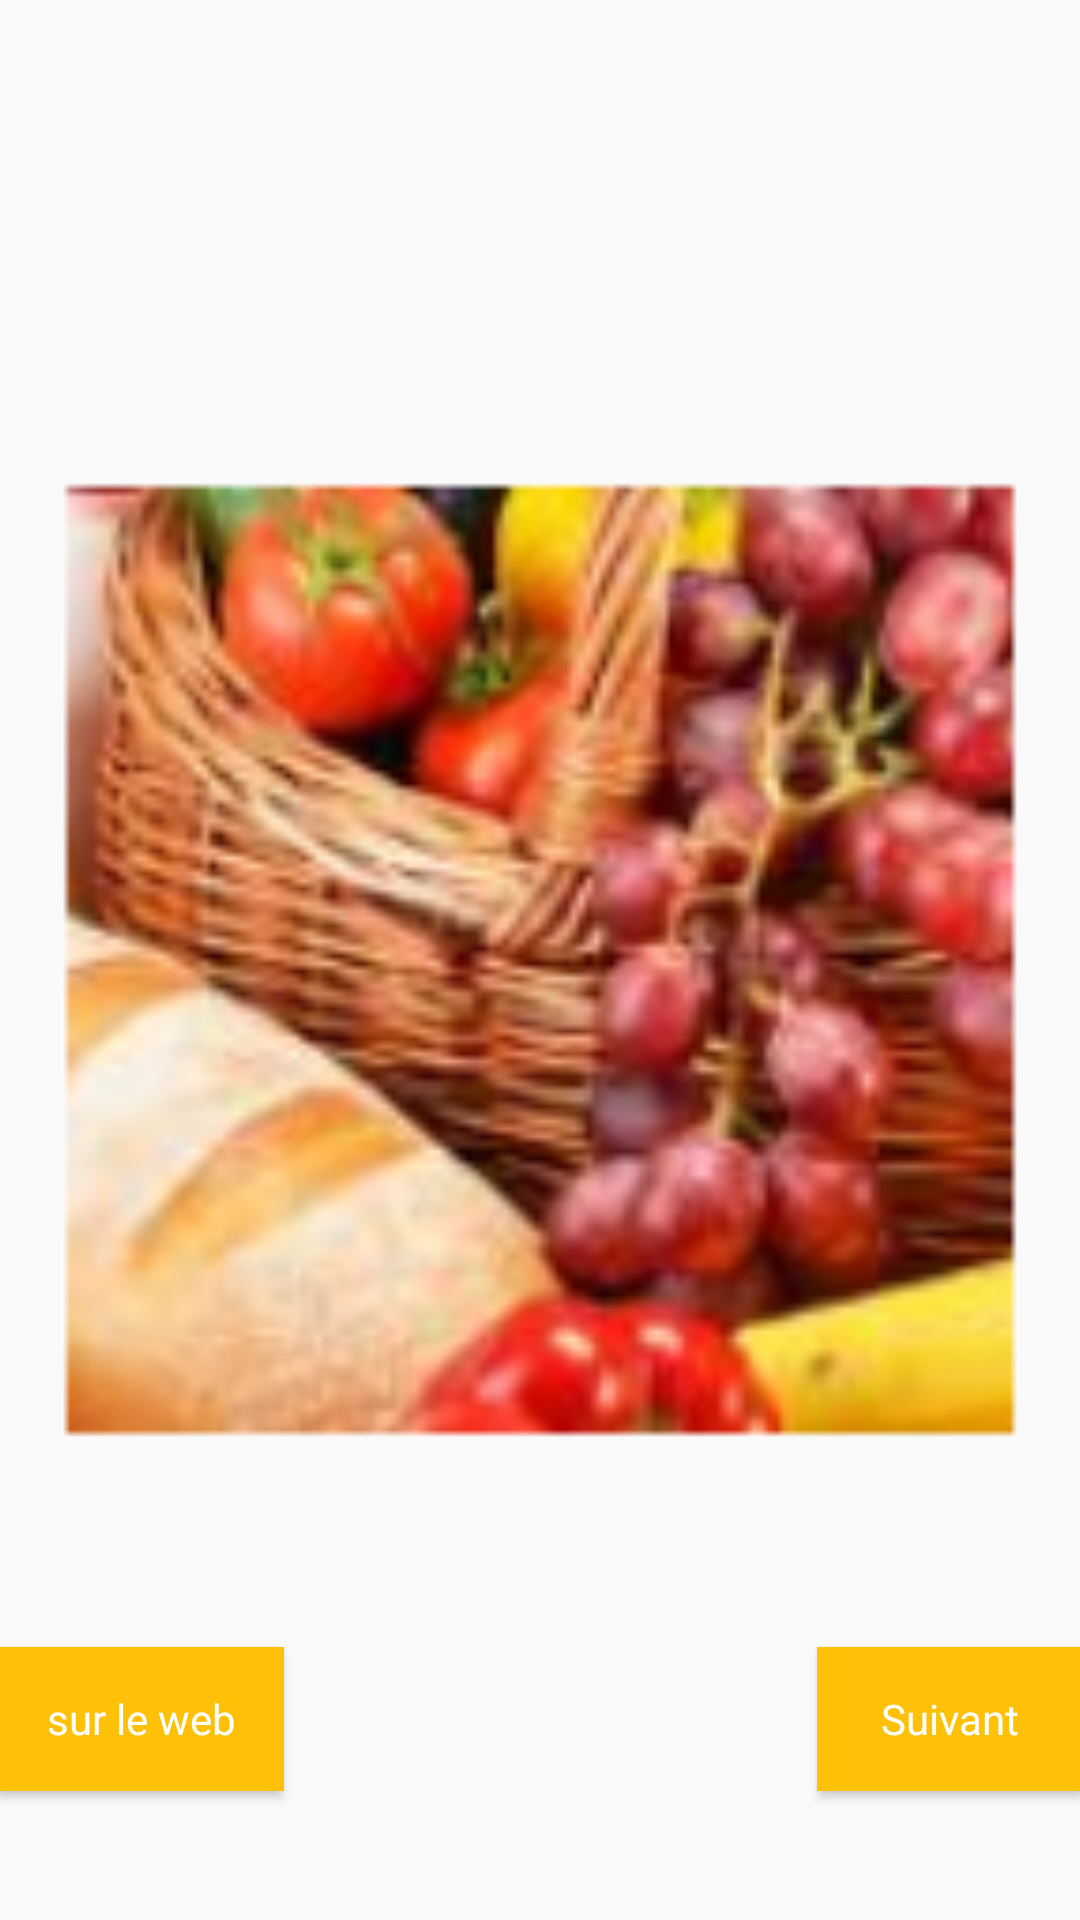

The Android layout XML behind this screen, and the referenced resources:
<!-- AndroidManifest.xml: application theme AppTheme -->
<!-- res/layout/content_main.xml -->
<?xml version="1.0" encoding="utf-8"?>
<RelativeLayout xmlns:android="http://schemas.android.com/apk/res/android"
    xmlns:app="http://schemas.android.com/apk/res-auto"
    xmlns:tools="http://schemas.android.com/tools"
    android:layout_width="match_parent"
    android:layout_height="match_parent"
    android:paddingBottom="@dimen/activity_vertical_margin"
    android:paddingLeft="@dimen/activity_horizontal_margin"
    android:paddingRight="@dimen/activity_horizontal_margin"
    android:paddingTop="@dimen/activity_vertical_margin"
    app:layout_behavior="@string/appbar_scrolling_view_behavior"
    tools:context="com.example.rene.image.MainActivity"
    tools:showIn="@layout/activity_main">


    <ImageView
        android:layout_width="match_parent"
        android:layout_height="match_parent"
        android:id="@+id/imageView"
        android:layout_alignParentBottom="true"
        android:src="@mipmap/pj1" />

    <Button
        style="@style/buttonStyle"
        android:layout_width="wrap_content"
        android:layout_height="wrap_content"
        android:text="Suivant"
        android:id="@+id/button"
        android:layout_alignBottom="@+id/imageView"
        android:layout_alignParentRight="true"
        android:layout_alignParentEnd="true"
        android:layout_marginBottom="43dp" />

    <Button
        style="@style/buttonStyle"
        android:layout_width="wrap_content"
        android:layout_height="wrap_content"
        android:text="sur le web"
        android:id="@+id/button2"
        android:layout_alignTop="@+id/button"
        android:layout_alignParentLeft="true"
        android:layout_alignParentStart="true" />

</RelativeLayout>
<!-- res/layout/activity_main.xml (included above) -->
<?xml version="1.0" encoding="utf-8"?>
<android.support.design.widget.CoordinatorLayout
    xmlns:android="http://schemas.android.com/apk/res/android"
    xmlns:app="http://schemas.android.com/apk/res-auto"
    android:layout_width="match_parent"
    android:layout_height="match_parent">

    <android.support.v7.widget.Toolbar
        android:id="@+id/toolbar"
        android:layout_width="match_parent"
        android:layout_height="wrap_content"
        style="@style/ToolbarTheme">
    </android.support.v7.widget.Toolbar>

    <android.support.v4.app.FragmentTabHost
        android:id="@android:id/tabhost"
        android:layout_marginTop="70dp"
        android:layout_width="match_parent"
        android:layout_height="match_parent">

        <LinearLayout
            android:layout_width="match_parent"
            android:layout_height="match_parent"
            android:orientation="vertical" >

            <TabWidget
                style="@style/Tabwidget"
                android:id="@android:id/tabs"/>

            <android.support.v4.view.ViewPager
                android:id="@+id/pager"
                android:layout_width="match_parent"
                android:layout_height="match_parent">

                <FrameLayout
                    android:id="@android:id/tabcontent"
                    android:layout_width="fill_parent"
                    android:layout_height="0dp"
                    android:layout_weight="1" />

            </android.support.v4.view.ViewPager>

        </LinearLayout>

    </android.support.v4.app.FragmentTabHost>


    <android.support.design.widget.FloatingActionButton
        android:id="@+id/iconViewPhoto"
        android:layout_width="wrap_content"
        android:layout_height="wrap_content"
        android:layout_margin="16dp"
        android:clickable="true"
        android:src="@drawable/ic_photo"
        app:layout_anchor="@id/pager"
        app:layout_anchorGravity="bottom|right|end" />


</android.support.design.widget.CoordinatorLayout>
<!-- resources referenced by this layout -->
<resources>
  <!-- drawable ic_photo: png bitmap (drawable, 15031 bytes) -->
  <!-- mipmap pj1: png bitmap (mipmap-hdpi, 14149 bytes) -->
  <style name="Tabwidget" parent="@style/AppTheme">
          <item name="android:background">@color/colorPrimaryDark</item>
          <item name="android:layout_gravity">bottom</item>
          <item name="android:layout_width">match_parent</item>
          <item name="android:layout_height">wrap_content</item>
          <item name="android:tabWidgetStyle">@style/Tabwidget.tab</item>
      </style>
  <style name="ToolbarTheme" parent="@style/AppTheme">
          <item name="android:background">@color/colorPrimaryDark</item>
          <item name="android:textColorPrimary">@color/colorPrimaryLight</item>
          <item name="android:minHeight">70dp</item>
          <item name="selectableItemBackground">?android:selectableItemBackground</item>
          <item name="selectableItemBackgroundBorderless">?android:selectableItemBackground</item>
          <item name="android:shadowColor">#000000</item>
          <item name="android:shadowDx">1</item>
          <item name="android:shadowDy">10</item>
          <item name="android:shadowRadius">2</item>
      </style>
  <style name="buttonStyle" parent="@style/AppTheme">
          <item name="android:layout_width">wrap_content</item>
          <item name="android:layout_height">wrap_content</item>
          <item name="android:paddingLeft">16dp</item>
          <item name="android:paddingRight">16dp</item>
          <item name="android:paddingTop">8dp</item>
          <item name="android:paddingBottom">8dp</item>
          <item name="android:background">@color/colorAccent</item>
          <item name="android:textColor">#FFFFFF</item>
          
      </style>
  <style name="AppTheme" parent="Theme.AppCompat.Light.NoActionBar">
          
          <item name="colorPrimary">@color/colorPrimary</item>
          <item name="colorPrimaryDark">@color/colorPrimaryDark</item>
          <item name="colorAccent">@color/colorAccent</item>
      </style>
  <item name="colorPrimaryDark" type="color">#F57C00</item>
  <style name="Tabwidget.tab" parent="@style/Tabwidget">
          <item name="android:textColor">#FFFFFF</item>
          <item name="android:tabStripEnabled">false</item>
      </style>
  <item name="colorPrimaryLight" type="color">#FFE0B2</item>
  <item name="colorAccent" type="color">#FFC107</item>
  <item name="colorPrimary" type="color">#FF9800</item>
</resources>
